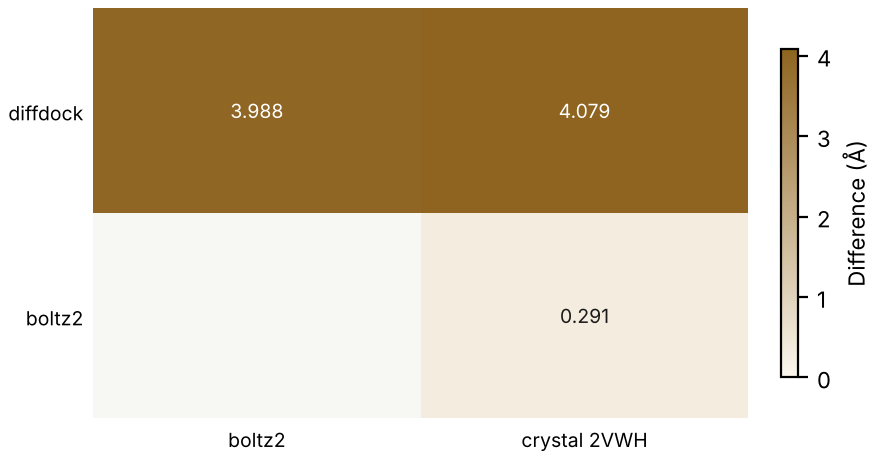

The data file committed next to this chart (first rows):
method, vs, value, unit, weight
diffdock, boltz2, 3.988, Å, high
diffdock, crystal 2VWH, 4.079, Å, decisive
boltz2, crystal 2VWH, 0.291, Å, decisive
